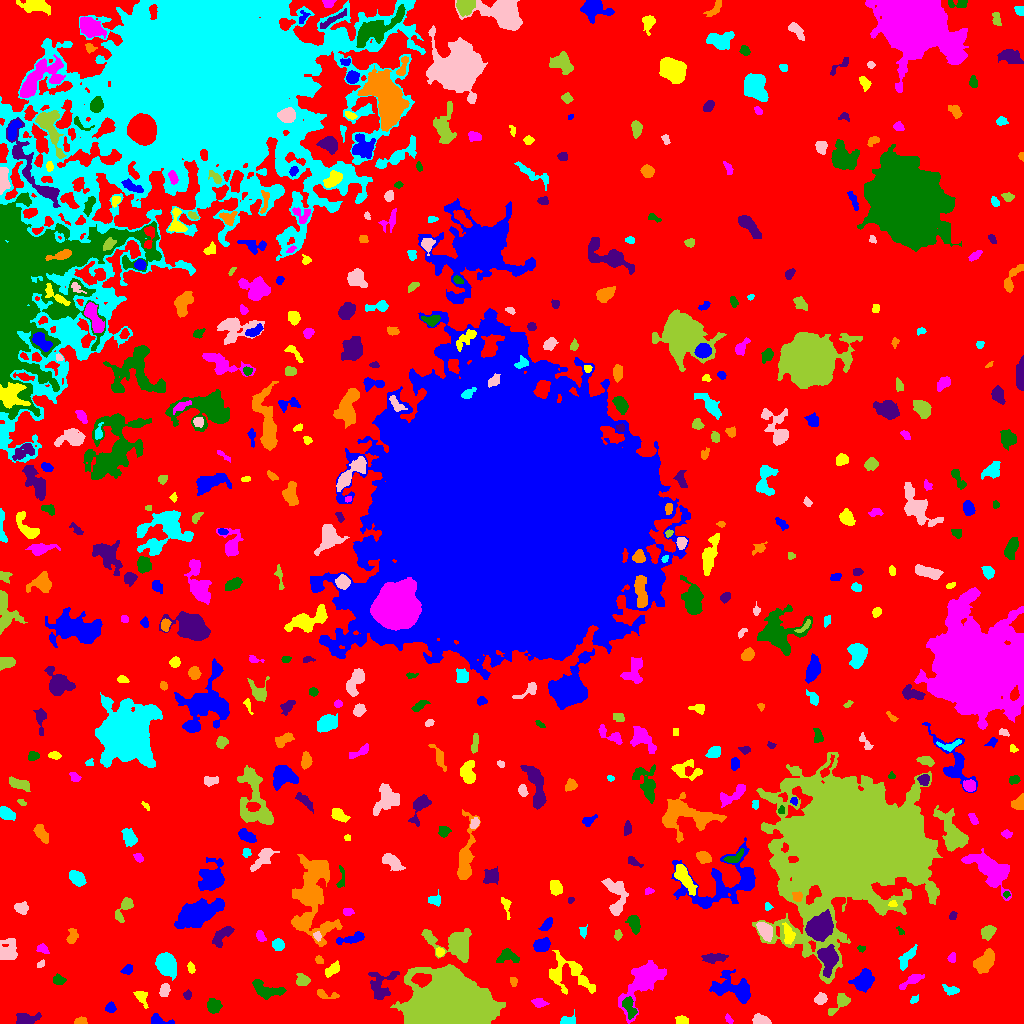

Source data for this figure (header and first rows):
ID, X, Y, A, B, theta, total_flux, mu_max, mu_median, mu_mean, R_fwhm, R_e, R10, R90, x_start, x_end, y_start, y_end, area, greylevel
0, 506.6, 489.3, 304.3, 291.4, 0.03668, 991908, 12.0, 1.0, 1.366, 40.14, 208.9, 77.13, 349.7, 0, 1023, 0, 1023, 726292, 1.366
1, 158.9, 2.756, 5.596, 2.345, -0.1929, 320.0, 5.0, 2.0, 2.222, 4.442, 3.568, 1.382, 5.557, 151, 174, 0, 10, 144, 6.222
2, 681.7, 3.012, 2.869, 2.068, -0.009471, 338.0, 7.0, 3.0, 3.314, 3.7, 3.038, 1.128, 4.853, 675, 688, 0, 8, 102, 6.314
3, 728.8, 4.361, 2.436, 1.284, -0.9317, 122.0, 5.0, 2.0, 2.068, 2.646, 2.185, 0.7979, 3.478, 725, 733, 0, 10, 59, 6.068
4, 630.1, 15.24, 5.844, 2.66, -1.238, 527.0, 7.0, 2.0, 2.583, 3.909, 4.406, 1.596, 6.91, 622, 637, 4, 27, 204, 8.583
5, 24.1, 3.807, 4.482, 2.435, 0.181, 581.0, 9.0, 1.0, 2.571, 4.37, 3.613, 1.382, 5.917, 16, 41, 0, 11, 226, 6.571
6, 79.81, 1.738, 2.74, 1.523, 0.07018, 252.0, 9.0, 2.0, 3.0, 2.764, 2.394, 0.9772, 3.989, 74, 87, 0, 7, 84, 7.0
7, 566.9, 1.881, 3.573, 1.647, -0.01104, 329.0, 9.0, 2.0, 2.697, 2.985, 2.821, 0.9772, 4.687, 560, 575, 0, 14, 122, 6.697
8, 761.2, 2.692, 3.934, 2.128, -0.165, 1398, 23.0, 8.0, 9.019, 4.068, 3.478, 1.382, 5.585, 752, 771, 0, 10, 155, 12.02
9, 451, 13.85, 15, 10.93, -0.1357, 162098, 235.0, 13.0, 37.07, 10.95, 12.74, 4.754, 25.34, 390, 505, 0, 59, 4373, 40.07
10, 689.9, 22.02, 1.471, 1.279, 1.521, 43.0, 3.0, 1.0, 1.194, 1.954, 1.693, 0.5642, 2.706, 687, 692, 18, 25, 36, 5.194
11, 110.4, 15.7, 2.34, 2.168, -0.356, 148.0, 4.0, 1.0, 1.51, 3.785, 2.821, 0.9772, 4.583, 105, 116, 11, 22, 98, 5.51
12, 141.4, 26.0, 4.757, 2.757, -1.064, 246.0, 4.0, 2.0, 1.673, 4.886, 3.742, 1.382, 5.971, 133, 148, 15, 32, 147, 5.673
13, 539.4, 20.28, 3.707, 2.07, -0.1628, 187.0, 3.0, 2.0, 1.598, 4.406, 3.478, 1.382, 5.382, 531, 549, 16, 25, 117, 5.598
14, 213.4, 17.38, 3.237, 3.196, -0.3149, 655.0, 8.0, 3.0, 3.522, 5.232, 4.107, 1.596, 6.507, 207, 222, 10, 25, 186, 6.522
15, 187.4, 28.81, 2.286, 1.949, 1.424, 140.0, 4.0, 2.0, 2.029, 3.827, 2.585, 0.9772, 4.107, 183, 191, 24, 34, 69, 5.029
16, 324.1, 29.25, 5.789, 1.865, -0.1007, 142.0, 4.0, 1.0, 1.076, 3.523, 2.821, 0.9772, 4.652, 317, 339, 25, 34, 132, 5.076
17, 913.2, 23.5, 1.707, 1.44, 0.5382, 46.0, 2.0, 1.0, 0.7667, 3.29, 1.871, 0.7979, 3.038, 910, 918, 20, 29, 60, 4.767
18, 820.6, 24.54, 2.504, 2.31, 1.142, 340.0, 8.0, 2.0, 2.677, 3.7, 2.985, 1.128, 4.853, 814, 827, 19, 31, 127, 6.677
19, 840.2, 20.5, 7.007, 2.894, 0.7689, 579.0, 6.0, 2.0, 2.668, 5.863, 4.478, 1.693, 7.069, 828, 850, 8, 30, 217, 5.668
20, 991, 34.67, 3.158, 2.37, 1.458, 177.0, 3.0, 2.0, 1.526, 4.442, 3.568, 1.262, 5.323, 987, 996, 27, 41, 116, 5.526
21, 864.7, 43.41, 4.673, 3.734, 0.9671, 1397, 12.0, 3.0, 3.891, 5.412, 4.853, 1.871, 8.387, 848, 874, 31, 55, 359, 7.891
22, 570.8, 49.3, 12.72, 8.251, -0.4336, 1499, 8.0, 2.0, 2.201, 5.262, 7.674, 2.523, 12.96, 549, 595, 29, 73, 681, 5.201
23, 642.7, 41.72, 15.27, 6.686, 0.9479, 4028, 10.0, 4.0, 4.17, 10.25, 9.997, 3.7, 15.69, 618, 666, 0, 63, 966, 6.17
24, 266.4, 32.87, 7.829, 3.62, -0.2498, 1134, 9.0, 3.0, 3.326, 4.951, 5.67, 2.034, 8.992, 252, 286, 24, 44, 341, 6.326
25, 379.8, 37.71, 7.917, 6.233, 1.07, 1067, 8.0, 2.0, 2.522, 5.109, 6.257, 2.185, 10.06, 368, 399, 24, 52, 423, 5.522
26, 513.7, 42.12, 1.828, 1.302, 1.353, 57.0, 3.0, 1.0, 0.8636, 2.326, 1.871, 0.5642, 3.038, 510, 517, 37, 46, 66, 5.864
27, 951.4, 32.92, 3.99, 2.096, -0.2432, 216.0, 5.0, 1.0, 1.756, 3.038, 3.29, 1.262, 5.528, 942, 959, 28, 39, 123, 5.756
28, 164.4, 33.71, 3.395, 2.304, 1.337, 237.0, 4.0, 2.0, 1.911, 5.14, 3.613, 1.493, 5.47, 159, 170, 27, 40, 124, 6.911
29, 302.3, 43.14, 3.161, 2.764, -0.2139, 534.0, 8.0, 3.0, 3.608, 4.687, 3.7, 1.493, 5.863, 296, 310, 38, 50, 148, 6.608
30, 421.7, 43.88, 4.305, 2.635, -0.02356, 768.0, 8.0, 3.0, 3.507, 5.614, 4.26, 1.693, 6.723, 411, 431, 36, 50, 219, 18.51
31, 733.1, 34.63, 11.4, 5.922, -0.3509, 1959, 9.0, 3.0, 2.968, 6.283, 7.818, 2.877, 12.54, 709, 750, 20, 54, 660, 5.968
32, 332.9, 54.58, 4.437, 2.332, 0.7301, 375.0, 8.0, 2.0, 2.419, 2.877, 3.868, 1.262, 6.18, 325, 339, 46, 63, 155, 5.419
33, 910.6, 42.21, 6.939, 1.902, 0.5364, 428.0, 6.0, 2.0, 2.326, 4.787, 4.029, 1.596, 6.628, 899, 924, 34, 49, 184, 6.326
34, 58.96, 43.22, 2.998, 2.3, -0.2025, 271.0, 5.0, 2.0, 2.42, 3.742, 3.241, 1.262, 5.109, 53, 66, 39, 50, 112, 5.42
35, 827.7, 65.13, 5.671, 3.984, -1.456, 3617, 28.0, 6.0, 8.491, 5.614, 5.352, 2.034, 9.271, 817, 838, 46, 79, 426, 16.49
36, 983.4, 60.16, 5.539, 3.404, 0.9141, 967.0, 9.0, 2.0, 2.694, 4.983, 4.886, 1.871, 8.273, 973, 994, 50, 75, 359, 6.694
37, 166.5, 58.54, 5.098, 3.835, -1.018, 7309, 49.0, 13.0, 16.96, 6.206, 5.585, 2.185, 9.219, 155, 176, 43, 71, 431, 18.96
38, 40.6, 59.23, 2.261, 1.333, 0.7143, 161.0, 6.0, 3.0, 3.038, 3.09, 2.257, 0.7979, 3.478, 37, 44, 56, 64, 53, 7.038
39, 850.5, 182.8, 26.5, 24.33, 0.1735, 496288, 252.0, 9.0, 26.95, 15.31, 25.32, 8.444, 51.46, 752, 942, 40, 271, 18412, 28.95
40, 268.6, 58.31, 2.004, 1.547, -0.8326, 88.0, 3.0, 2.0, 1.692, 2.985, 2.185, 0.7979, 3.523, 265, 272, 54, 62, 52, 5.692
41, 127, 53.81, 2.531, 1.653, 0.63, 181.0, 6.0, 2.0, 1.885, 3.192, 2.523, 0.9772, 4.107, 120, 132, 49, 59, 96, 5.885
42, 190.7, 55.68, 2.361, 1.392, -1.258, 105.0, 5.0, 1.0, 1.4, 2.111, 2.257, 0.7979, 3.7, 187, 195, 50, 62, 75, 5.4
43, 951.9, 66.06, 2.584, 1.734, 1.284, 140.0, 5.0, 2.0, 1.918, 2.877, 2.585, 0.9772, 4.029, 947, 955, 61, 71, 73, 5.918
44, 506.4, 67.29, 5.351, 3.373, 0.0955, 458.0, 5.0, 2.0, 2.111, 4.754, 4.549, 1.784, 7.334, 496, 519, 61, 75, 217, 6.111
45, 714.8, 65.76, 6.27, 2.131, 0.04404, 534.0, 7.0, 3.0, 2.683, 3.949, 4.442, 1.596, 6.887, 701, 728, 60, 70, 199, 5.683
46, 319.1, 63.25, 2.035, 1.738, -1.002, 123.0, 5.0, 2.0, 1.952, 2.459, 2.394, 0.7979, 3.785, 315, 323, 60, 68, 63, 5.952
47, 907.7, 66.31, 6.427, 2.25, 0.9129, 318.0, 6.0, 1.0, 1.486, 3.432, 4.184, 1.382, 6.794, 898, 917, 53, 79, 214, 5.486
48, 8.088, 73.35, 5.741, 4.542, 1.22, 911.0, 6.0, 3.0, 2.777, 7.569, 5.917, 2.326, 9.062, 0, 17, 64, 85, 328, 5.777
49, 453.6, 80.15, 12.05, 6.794, -0.2558, 2566, 11.0, 3.0, 3.324, 5.971, 7.999, 2.877, 13.32, 421, 471, 61, 95, 772, 7.324
50, 412.8, 76.21, 3.108, 1.306, 0.539, 104.0, 4.0, 2.0, 1.576, 3.29, 2.459, 0.7979, 3.827, 408, 418, 72, 80, 66, 6.576
51, 541.5, 78.55, 3.857, 2.79, 0.3863, 898.0, 9.0, 4.0, 4.38, 5.528, 4.26, 1.693, 6.58, 533, 550, 72, 86, 205, 9.38
52, 439.9, 71.11, 2, 1.64, -0.8951, 170.0, 7.0, 2.0, 2.394, 2.459, 2.326, 0.7979, 3.613, 436, 444, 67, 76, 71, 9.394
53, 42.5, 74.62, 2.912, 2.105, -0.3753, 184.0, 4.0, 2.0, 1.897, 4.26, 2.985, 1.128, 4.82, 36, 49, 70, 80, 97, 5.897
54, 861.2, 74.59, 1.987, 1.541, -0.1383, 98.0, 3.0, 2.0, 2.042, 3.192, 2.257, 0.9772, 3.29, 857, 865, 71, 78, 48, 6.042
55, 820.2, 96.49, 6.082, 4.983, 0.7939, 6281, 27.0, 9.0, 10.21, 7.736, 6.956, 2.764, 11.28, 805, 833, 82, 114, 615, 17.21
56, 71.88, 86.27, 3.709, 2.023, 1.361, 156.0, 4.0, 1.0, 1.13, 3.656, 3.038, 0.9772, 5.046, 66, 78, 80, 95, 138, 5.13
57, 277.7, 78.93, 2.851, 2.623, -0.07408, 505.0, 8.0, 4.0, 3.826, 4.72, 3.568, 1.382, 5.557, 272, 284, 73, 85, 132, 6.826
58, 317.4, 87.15, 2.064, 1.575, -1.278, 97.0, 4.0, 1.0, 1.492, 3.09, 2.185, 0.7979, 3.568, 313, 321, 82, 92, 65, 8.492
59, 618.1, 87.45, 2.162, 1.416, 1.304, 66.0, 2.0, 1.0, 0.9041, 3.785, 2.257, 0.9772, 3.478, 614, 622, 83, 94, 73, 4.904
... 495 more rows
